Dataset: Induk anak huruf di atas (GitHub, muharismrgn/Lampung-Script-Classification). Classes: ANG, BAN, BANG, BAR, BEE, CAN, CANG, CAR, CEE, DAN, DANG, DAR, DEE, GAN, GANG, GAR, GEE, GHAN, GHANG, GHAR, GHE, GHEE, GHE with diacritic, GHI, HAN, HANG, HAR, HEE, JAN, JANG, JAR, JEE, KAN, KANG, KAR, KEE, LAN, LANG, LAR, LEE, MAN, MANG, MAR, MEE, NAN, NANG, NAR, NEE, NGAN, NGANG, NGAR, NGE, NGEE, NGE with diacritic, NGI, NYAN, NYANG, NYAR, NYE, NYEE, NYE with diacritic, NYI, PAN, PANG, PAR, PEE, RAN, RANG, RAR, REE, SAN, SANG, SAR, SEE, TAN, TANG, TAR, TEE, WAN, WANG, WAR, WEE, YAN, YANG, YAR, YEE.

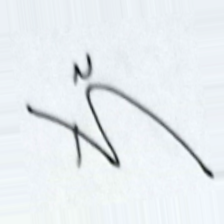
Label: NGAR

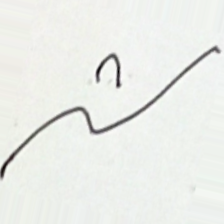
Label: LEE

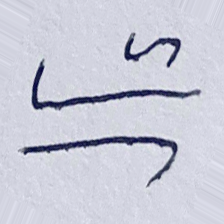
Label: GHAR

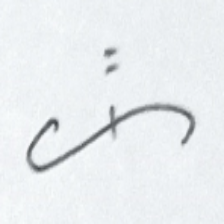
Label: CAN

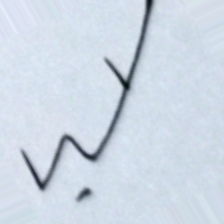
Label: JANG

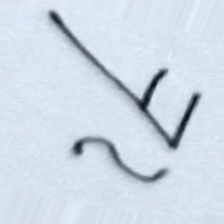
Label: KAR
